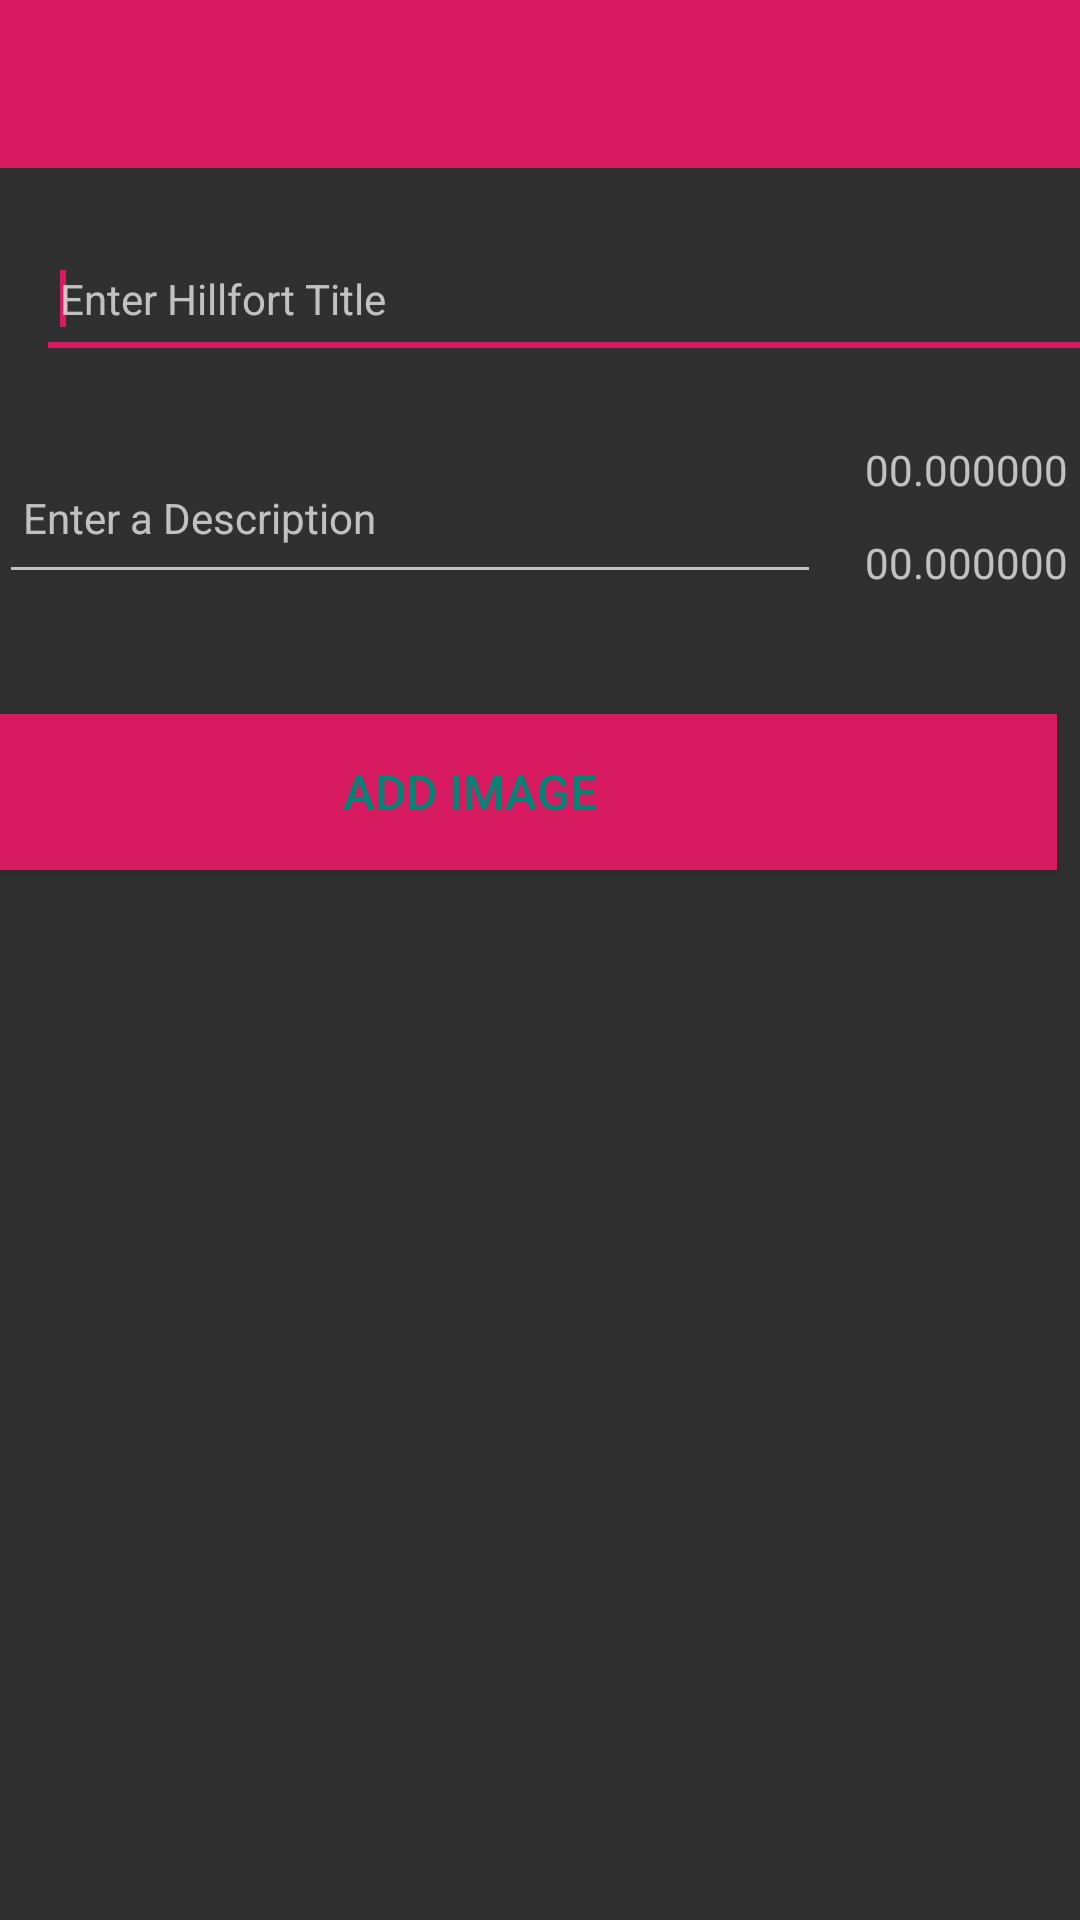

Write the Android layout XML for this screen, with the resource values it uses.
<!-- AndroidManifest.xml: application theme AppTheme -->
<!-- res/layout/activity_hillfort_add.xml -->
<?xml version="1.0" encoding="utf-8"?>
<androidx.constraintlayout.widget.ConstraintLayout xmlns:android="http://schemas.android.com/apk/res/android"
    xmlns:app="http://schemas.android.com/apk/res-auto"
    xmlns:tools="http://schemas.android.com/tools"
    android:layout_width="match_parent"
    android:layout_height="match_parent"
    tools:context="com.me.hillfort.views.hillfort.PlacemarkView">

    <RelativeLayout
        android:layout_width="match_parent"
        android:layout_height="wrap_content"
        app:layout_constraintBottom_toBottomOf="parent"
        app:layout_constraintTop_toTopOf="parent"
        app:layout_constraintVertical_bias="0.0"
        tools:layout_editor_absoluteX="-16dp">

        <com.google.android.material.appbar.AppBarLayout
            android:id="@+id/appBarLayout"
            android:layout_width="match_parent"
            android:layout_height="wrap_content"
            android:background="@color/colorAccent"
            android:fitsSystemWindows="true"
            app:elevation="0dip"
            app:theme="@style/ThemeOverlay.AppCompat.Dark.ActionBar">

            <androidx.appcompat.widget.Toolbar
                android:id="@+id/toolbarAdd"
                android:layout_width="match_parent"
                android:layout_height="wrap_content"
                app:titleTextColor="@color/colorPrimary" />
        </com.google.android.material.appbar.AppBarLayout>

            <androidx.constraintlayout.widget.ConstraintLayout
                android:layout_width="match_parent"
                android:layout_height="wrap_content"
                android:layout_alignTop="@+id/appBarLayout"
                android:layout_alignParentBottom="true"
                android:layout_marginTop="0dp"
                android:layout_marginBottom="0dp">

                <Button
                    android:id="@+id/chooseImage"
                    android:layout_width="391dp"
                    android:layout_height="52dp"
                    android:layout_marginStart="8dp"
                    android:layout_marginTop="40dp"
                    android:layout_marginEnd="8dp"
                    android:background="@color/colorAccent"
                    android:paddingTop="8dp"
                    android:paddingBottom="8dp"
                    android:text="@string/button_addImage"
                    android:textColor="@color/colorPrimary"
                    android:textSize="16sp"
                    app:layout_constraintEnd_toEndOf="parent"
                    app:layout_constraintHorizontal_bias="1.0"
                    app:layout_constraintStart_toStartOf="parent"
                    app:layout_constraintTop_toBottomOf="@+id/hillfortDescription" />

                <EditText
                    android:id="@+id/hillfortDescription"
                    android:layout_width="274dp"
                    android:layout_height="51dp"
                    android:layout_marginStart="8dp"
                    android:layout_marginTop="24dp"
                    android:hint="@string/hint_hillfortDescription"
                    android:inputType="text"
                    android:maxLength="25"
                    android:maxLines="1"
                    android:padding="8dp"
                    android:textColor="@color/colorPrimaryDark"
                    android:textSize="14sp"
                    app:layout_constraintEnd_toStartOf="@+id/location_lat"
                    app:layout_constraintHorizontal_bias="0.421"
                    app:layout_constraintStart_toStartOf="parent"
                    app:layout_constraintTop_toBottomOf="@+id/hillfortTitle" />

                <EditText
                    android:id="@+id/hillfortTitle"
                    android:layout_width="392dp"
                    android:layout_height="47dp"
                    android:layout_marginStart="12dp"
                    android:layout_marginTop="76dp"
                    android:autofillHints=""
                    android:hint="@string/hint_hillfortTitle"
                    android:inputType="text"
                    android:maxLength="25"
                    android:maxLines="1"
                    android:padding="8dp"
                    android:textColor="@color/colorPrimaryDark"
                    android:textSize="14sp"
                    app:layout_constraintStart_toStartOf="parent"
                    app:layout_constraintTop_toTopOf="parent">

                    <requestFocus />
                </EditText>

                <TextView
                    android:id="@+id/location_lat"
                    android:layout_width="95dp"
                    android:layout_height="19dp"
                    android:layout_marginTop="24dp"
                    android:layout_marginEnd="4dp"
                    android:text="00.000000"
                    android:textAlignment="textEnd"
                    app:layout_constraintEnd_toEndOf="parent"
                    app:layout_constraintTop_toBottomOf="@+id/hillfortTitle" />

                <TextView
                    android:id="@+id/location_lng"
                    android:layout_width="92dp"
                    android:layout_height="19dp"
                    android:layout_marginTop="12dp"
                    android:layout_marginEnd="4dp"
                    android:text="00.000000"
                    android:textAlignment="textEnd"
                    app:layout_constraintEnd_toEndOf="parent"
                    app:layout_constraintTop_toBottomOf="@+id/location_lat" />

                <ImageView
                    android:id="@+id/hillfortImage"
                    android:layout_width="398dp"
                    android:layout_height="111dp"
                    app:layout_constraintBottom_toBottomOf="parent"
                    app:layout_constraintEnd_toEndOf="parent"
                    app:layout_constraintHorizontal_bias="1.0"
                    app:layout_constraintStart_toStartOf="parent"
                    app:layout_constraintTop_toBottomOf="@+id/chooseImage"
                    app:layout_constraintVertical_bias="0.267"
                    app:srcCompat="@mipmap/ic_launcher" />


            </androidx.constraintlayout.widget.ConstraintLayout>
    </RelativeLayout>

</androidx.constraintlayout.widget.ConstraintLayout>
<!-- resources referenced by this layout -->
<resources>
  <color name="colorAccent">#D81B60</color>
  <color name="colorPrimary">#008577</color>
  <color name="colorPrimaryDark">#00574B</color>
  <string name="button_addImage"> Add Image </string>
  <string name="hint_hillfortDescription">Enter a Description </string>
  <string name="hint_hillfortTitle">Enter Hillfort Title</string>
  <style name="AppTheme" parent="Theme.AppCompat.NoActionBar">
      
      <item name="colorPrimary">@color/colorPrimary</item>
      <item name="colorPrimaryDark">@color/colorPrimaryDark</item>
      <item name="colorAccent">@color/colorAccent</item>
  </style>
</resources>
